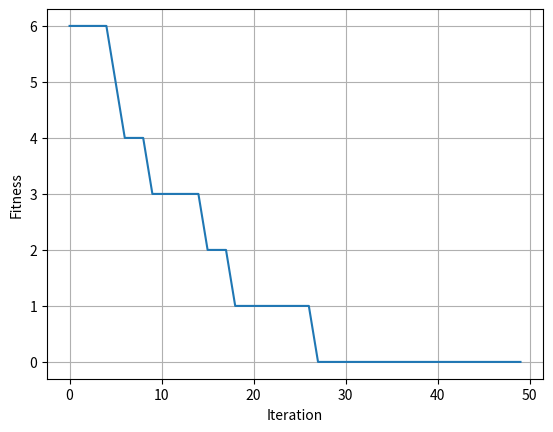

The matplotlib source for this figure:
# -*- coding: utf-8 -*-
"""
Created on Tue Aug 10 18:42:00 2021

@author: zongsing.huang
"""

# =============================================================================
# x in {0, 1}
# 最大化問題的最佳適應值為-D；最小化問題的最佳適應值為0
# =============================================================================

import numpy as np
import matplotlib.pyplot as plt

def fitness(X):
    # Sphere
    if X.ndim==1:
        X = X.reshape(1, -1)
        
    F = np.sum(X**2, axis=1).astype(float)
# =============================================================================
    # # 求max problem
    # F = -1*F
# =============================================================================
    
    return F

def selection(X, F):
    P = X.shape[0]
    
    if F.min()<0:
        F = F + np.abs( F.min() )
    F_sum = np.sum(F)
    
    if F_sum==0:
        # 因為題目太簡單，所以還沒迭代完成就會使所有染色體都達到最佳解
        # 因為F_sum=0，所以F/F_sum = 0/0 會跳警告
        # 因此這邊下一個機制
        normalized_F = np.zeros(P)
    else:
        normalized_F = F/F_sum
    idx = np.argsort(normalized_F)[::-1]
    sorted_F = np.sort(normalized_F)[::-1]
    
    cumsum_F = np.cumsum(sorted_F)[::-1]
    cumsum_F = np.hstack([cumsum_F[1:], 0.0])
    
    new_idx = -1*np.zeros(P).astype(int)
    r = np.random.uniform(size=P)
    for i in range(len(r)):
        for j in range(len(cumsum_F)):
            if r[i]>cumsum_F[j]:
                new_idx[i] = idx[j]
                break
    
    p1 = X[new_idx][:int(P/2)]
    p2 = X[new_idx][int(P/2):]
    
    return p1, p2

def crossover(p1, p2, pc, species='single_point'):
    P = p1.shape[0]
    D = p1.shape[1]
    new_p1 = np.zeros_like(p1)
    new_p2 = np.zeros_like(p2)
    c1 = np.zeros_like(p1)
    c2 = np.zeros_like(p2)
    
    if species=='single_point':
        for i in range(P):
            cut_point = np.random.randint(D-1)
            new_p1[i] = np.hstack([ p1[i, :cut_point], p2[i, cut_point:] ])
            new_p2[i] = np.hstack([ p2[i, :cut_point], p1[i, cut_point:] ])
    elif species=='double_point':
        for i in range(P):
            cut_point1, cut_point2 = np.sort( np.random.choice(range(1, D), size=2, replace=False) )
            new_p1[i] = np.hstack([ p1[i, :cut_point1], p2[i, cut_point1:cut_point2], p1[i, cut_point2:] ])
            new_p2[i] = np.hstack([ p2[i, :cut_point1], p1[i, cut_point1:cut_point2], p2[i, cut_point2:] ])
    
    for i in range(P):
        r1 = np.random.uniform()
        if r1<pc:
            c1[i] = new_p1[i]
        else:
            c1[i] = p1[i]
            
        r2 = np.random.uniform()
        if r2<pc:
            c2[i] = new_p2[i]
        else:
            c2[i] = p2[i]
    
    return c1, c2

def mutation(c1, pm, lb, ub):
    # Bit Flip
    P = c1.shape[0]
    D = c1.shape[1]
    
    for i in range(P):
        for j in range(D):
            r = np.random.uniform()
            if r<=pm:
                c1[i, j] = np.abs(c1[i, j]-1)
    
    return c1

def elitism(X, F, new_X, new_F, er):
    P = X.shape[0]
    elitism_size = int(P*er)
    new_X2 = new_X.copy()
    new_F2 = new_F.copy()
    
    if elitism_size>0:
        idx = np.argsort(F)
        elitism_idx = idx[:elitism_size]
        new_X2[:elitism_size] = X[elitism_idx]
        new_F2[:elitism_size] = F[elitism_idx]
    
    return new_X2, new_F2

def immigrant(new_X, new_F, ir, lb, ub):
    P = new_X.shape[0]
    D = new_X.shape[1]
    immigrant_size = int(P*er)
    
    if immigrant_size>0:
        
        for i in range(immigrant_size):
            immigrant_X = np.random.choice(2, size=[1, D])
            immigrant_F = fitness(immigrant_X)
            
            if immigrant_F<new_F.mean():
                idx = np.argsort(new_F)
                worst_idx = idx[-1]
                new_X[worst_idx] = immigrant_X
                new_F[worst_idx] = immigrant_F
    
    return new_X, new_F

#%% 參數設定
P = 20 # 一定要偶數
D = 20
G = 50
pc = 0.85
pm = 0.01
er = 0.05
ir = 0.05
lb = 0*np.ones(D)
ub = 1*np.ones(D)

#%% 初始化
X = np.random.choice(2, size=[P, D])
gbest_X = np.zeros(D)
gbest_F = np.inf
loss_curve = np.zeros(G)

# 若P不是偶數，則進行修正
if P%2!=0:
    P = 2 * (P//2)
    
#%% 迭代
# 適應值計算
F = fitness(X)
    
for g in range(G):
    # 更新F
    if F.min()<gbest_F:
        best_idx = np.argmin(F)
        gbest_X = X[best_idx]
        gbest_F = F[best_idx]
    loss_curve[g] = gbest_F
    
    # 選擇
    p1, p2 = selection(X, F)
    
    # 交配
    c1, c2 = crossover(p1, p2, pc, 'single_point')
    
    # 突變
    c1 = mutation(c1, pm, lb, ub)
    c2 = mutation(c2, pm, lb, ub)
    
    # 更新X
    new_X = np.vstack([c1, c2])
    np.random.shuffle(new_X)
    
    # 適應值計算
    new_F = fitness(new_X)
    
    # 菁英
    new_X, new_F = elitism(X, F, new_X, new_F, er)
    
    # 移民
    new_X, new_F = immigrant(new_X, new_F, ir, lb, ub)
    
    X = new_X.copy()
    F = new_F.copy()
    
#%% 作畫
plt.figure()
plt.plot(loss_curve)
plt.grid()
plt.xlabel('Iteration')
plt.ylabel('Fitness')
